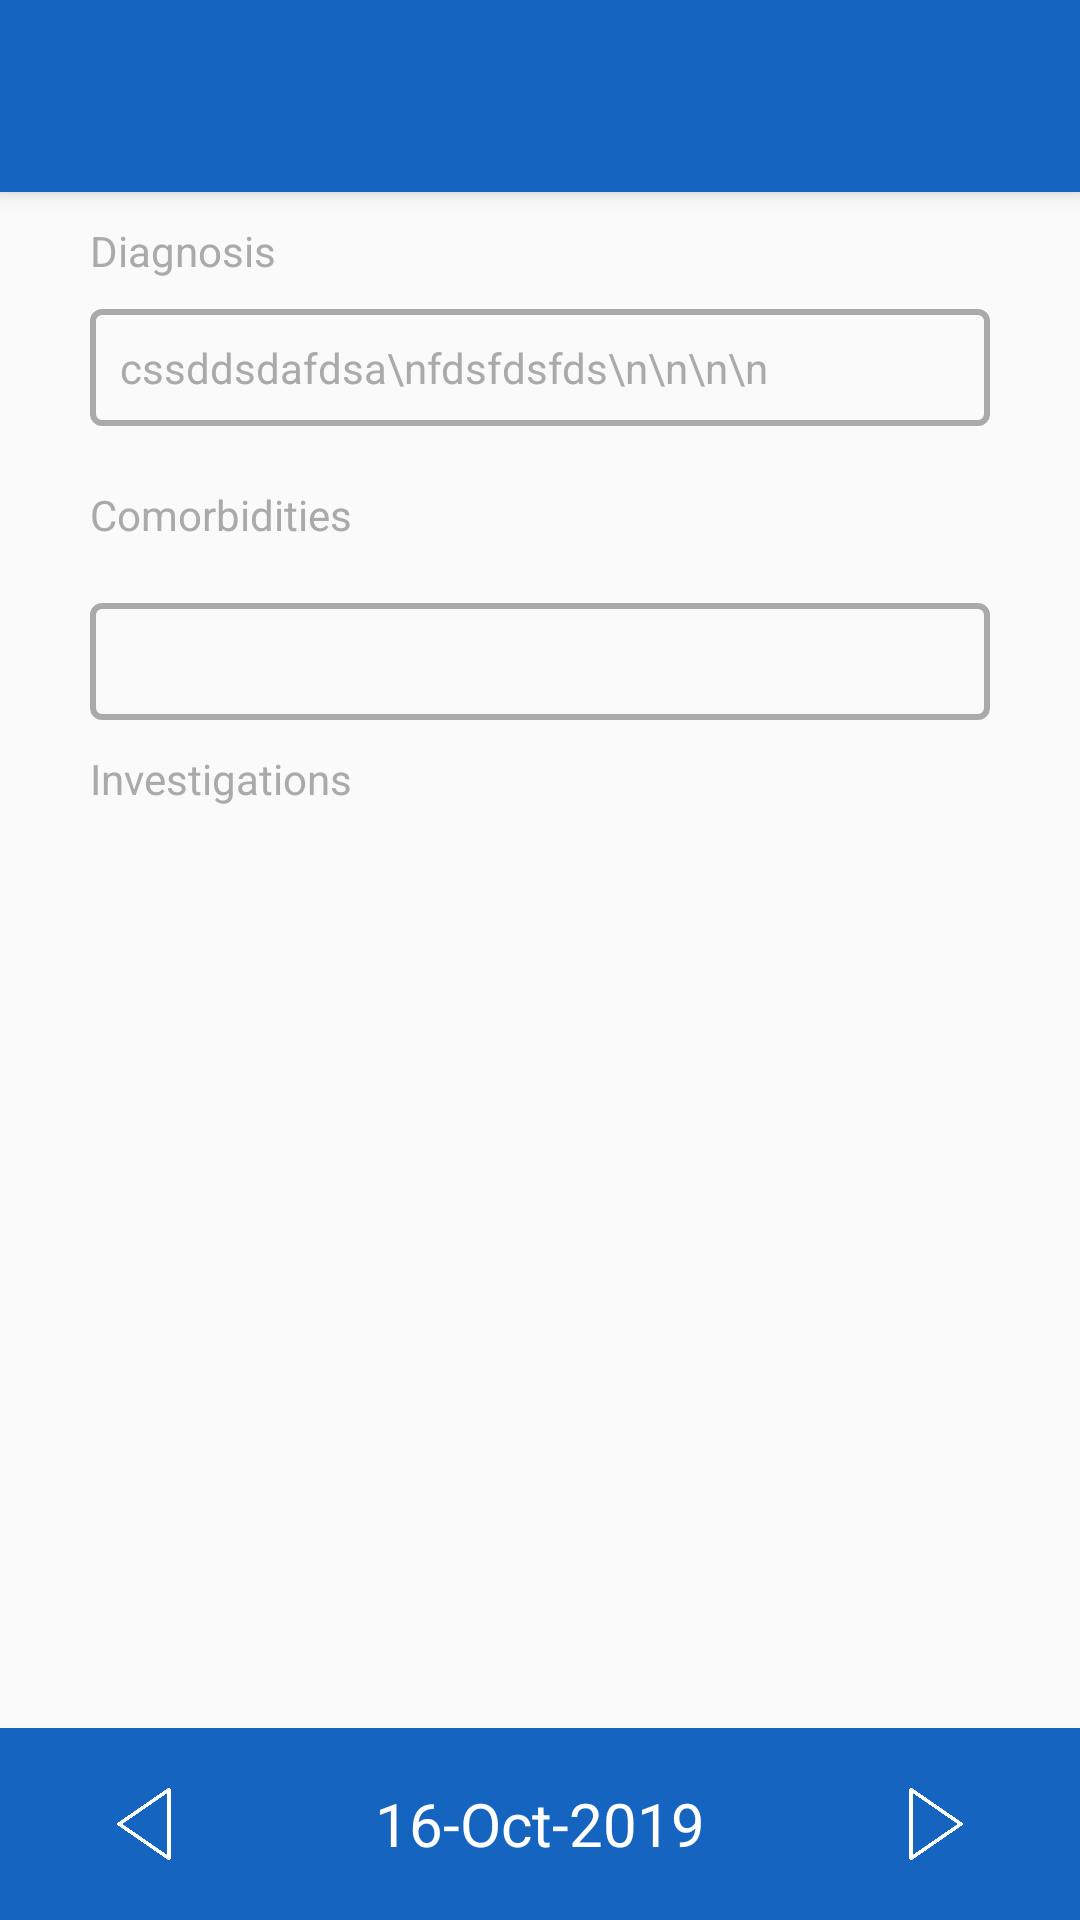

The Android layout XML behind this screen, and the referenced resources:
<!-- AndroidManifest.xml: application theme OrthoLogsTheme -->
<!-- res/layout/activity_previous_visits.xml -->
<?xml version="1.0" encoding="utf-8"?>
<androidx.constraintlayout.widget.ConstraintLayout xmlns:android="http://schemas.android.com/apk/res/android"
    xmlns:app="http://schemas.android.com/apk/res-auto"
    xmlns:tools="http://schemas.android.com/tools"
    android:layout_width="match_parent"
    android:layout_height="match_parent"
    tools:context=".MainActivity">
    <LinearLayout
        android:layout_width="match_parent"
        android:layout_height="match_parent"
        android:orientation="vertical">

        <androidx.appcompat.widget.Toolbar
            android:id="@+id/my_toolbar1"
            android:layout_width="match_parent"
            android:layout_height="0dp"
            android:layout_weight="0.10"
            android:background="@color/actionbar"
            android:elevation="4dp"
            android:theme="@style/ThemeOverlay.AppCompat.ActionBar"
            app:popupTheme="@style/ThemeOverlay.AppCompat.Light" />

        <LinearLayout
            android:layout_width="match_parent"
            android:layout_height="0dp"
            android:orientation="vertical"
            android:layout_weight="0.80">

            <ScrollView
                android:layout_width="match_parent"
                android:layout_height="match_parent"
                android:scrollbarThumbVertical="@color/grey">
                <LinearLayout
                    android:layout_width="match_parent"
                    android:layout_height="wrap_content"
                    android:orientation="vertical">
                    <TextView
                        android:layout_width="match_parent"
                        android:layout_height="wrap_content"
                        android:text="Diagnosis"
                        android:textColor="@android:color/darker_gray"
                        android:layout_marginBottom="10dp"
                        android:layout_marginLeft="30dp"
                        android:layout_marginRight="30dp"
                        android:layout_marginTop="10dp"/>
                    <TextView
                        android:layout_width="match_parent"
                        android:layout_height="wrap_content"
                        android:background="@drawable/editbox"
                        android:textColor="@android:color/darker_gray"
                        android:layout_marginLeft="30dp"
                        android:layout_marginRight="30dp"
                        android:layout_marginBottom="10dp"
                        android:text="cssddsdafdsa\nfdsfdsfds\n\n\n\n"
                        android:padding="10dp"
                        />

                    <TextView
                        android:layout_width="match_parent"
                        android:layout_height="wrap_content"
                        android:text="Comorbidities"
                        android:textColor="@android:color/darker_gray"
                        android:layout_marginBottom="10dp"
                        android:layout_marginLeft="30dp"
                        android:layout_marginRight="30dp"
                        android:layout_marginTop="10dp"/>

                    <TextView
                        android:layout_width="match_parent"
                        android:layout_height="wrap_content"
                        android:background="@drawable/editbox"
                        android:textColor="@android:color/darker_gray"
                        android:layout_marginTop="10dp"
                        android:layout_marginLeft="30dp"
                        android:layout_marginRight="30dp"
                        android:padding="10dp"
                        />

                    <TextView
                        android:layout_width="match_parent"
                        android:layout_height="wrap_content"
                        android:text="Investigations"
                        android:textColor="@android:color/darker_gray"
                        android:layout_marginBottom="10dp"
                        android:layout_marginLeft="30dp"
                        android:layout_marginRight="30dp"
                        android:layout_marginTop="10dp"/>


                    <androidx.recyclerview.widget.RecyclerView
                        android:id="@+id/images_recycler1"
                        android:layout_width="match_parent"
                        android:layout_height="wrap_content"
                        android:layout_marginTop="10dp"
                        android:layout_marginLeft="30dp"
                        android:layout_marginRight="30dp"
                        android:layout_marginBottom="10dp"
                        android:scrollbars="horizontal">
                    </androidx.recyclerview.widget.RecyclerView>

                </LinearLayout>
            </ScrollView>
        </LinearLayout>

        <LinearLayout
            android:layout_width="match_parent"
            android:layout_height="0dp"
            android:layout_below="@id/buttons"
            android:layout_weight="0.10"
            android:orientation="horizontal"
            android:background="@color/actionbar">

            <ImageView
                android:id="@+id/back_patient"
                android:layout_width="0dp"
                android:clickable="true"
                android:background="?selectableItemBackgroundBorderless"
                android:layout_height="match_parent"
                android:gravity="right"
                android:layout_weight="0.20"
                android:layout_margin="20dp"
                android:adjustViewBounds="true"
                android:src="@drawable/left_white"/>
            <TextView
                android:layout_width="0dp"
                android:layout_height="match_parent"
                android:layout_weight="0.60"
                android:textColor="@color/white"
                android:textSize="20dp"
                android:gravity="center"
                android:text="16-Oct-2019"/>
            <ImageView
                android:id="@+id/to_investigations"
                android:layout_width="0dp"
                android:clickable="true"
                android:background="?selectableItemBackgroundBorderless"
                android:layout_height="match_parent"
                android:gravity="right"
                android:layout_weight="0.20"
                android:layout_margin="20dp"
                android:adjustViewBounds="true"
                android:src="@drawable/right_white"/>
        </LinearLayout>

    </LinearLayout>
</androidx.constraintlayout.widget.ConstraintLayout>
<!-- resources referenced by this layout -->
<resources>
  <color name="actionbar">#1565c0</color>
  <color name="grey">#EEECEC</color>
  <color name="white">#FFFFFFFF</color>
  <!-- drawable editbox (drawable) -->
  <?xml version="1.0" encoding="utf-8"?>
  <shape xmlns:android= "http://schemas.android.com/apk/res/android"
      android:shape="rectangle">
      <stroke
          android:width="2dp"
          android:color="@android:color/darker_gray"/>
      <corners
          android:radius="3dp"/>
  </shape>
  <!-- drawable left_white: png bitmap (drawable, 3218 bytes) -->
  <!-- drawable right_white: png bitmap (drawable, 3283 bytes) -->
  <style name="OrthoLogsTheme" parent="@style/Theme.AppCompat.Light.NoActionBar">
      <item name="android:actionBarSize">100dp</item>
      <item name="android:textColorPrimary">@color/white</item>
      <item name="android:textColorSecondary">@color/white</item>
  </style>
</resources>
